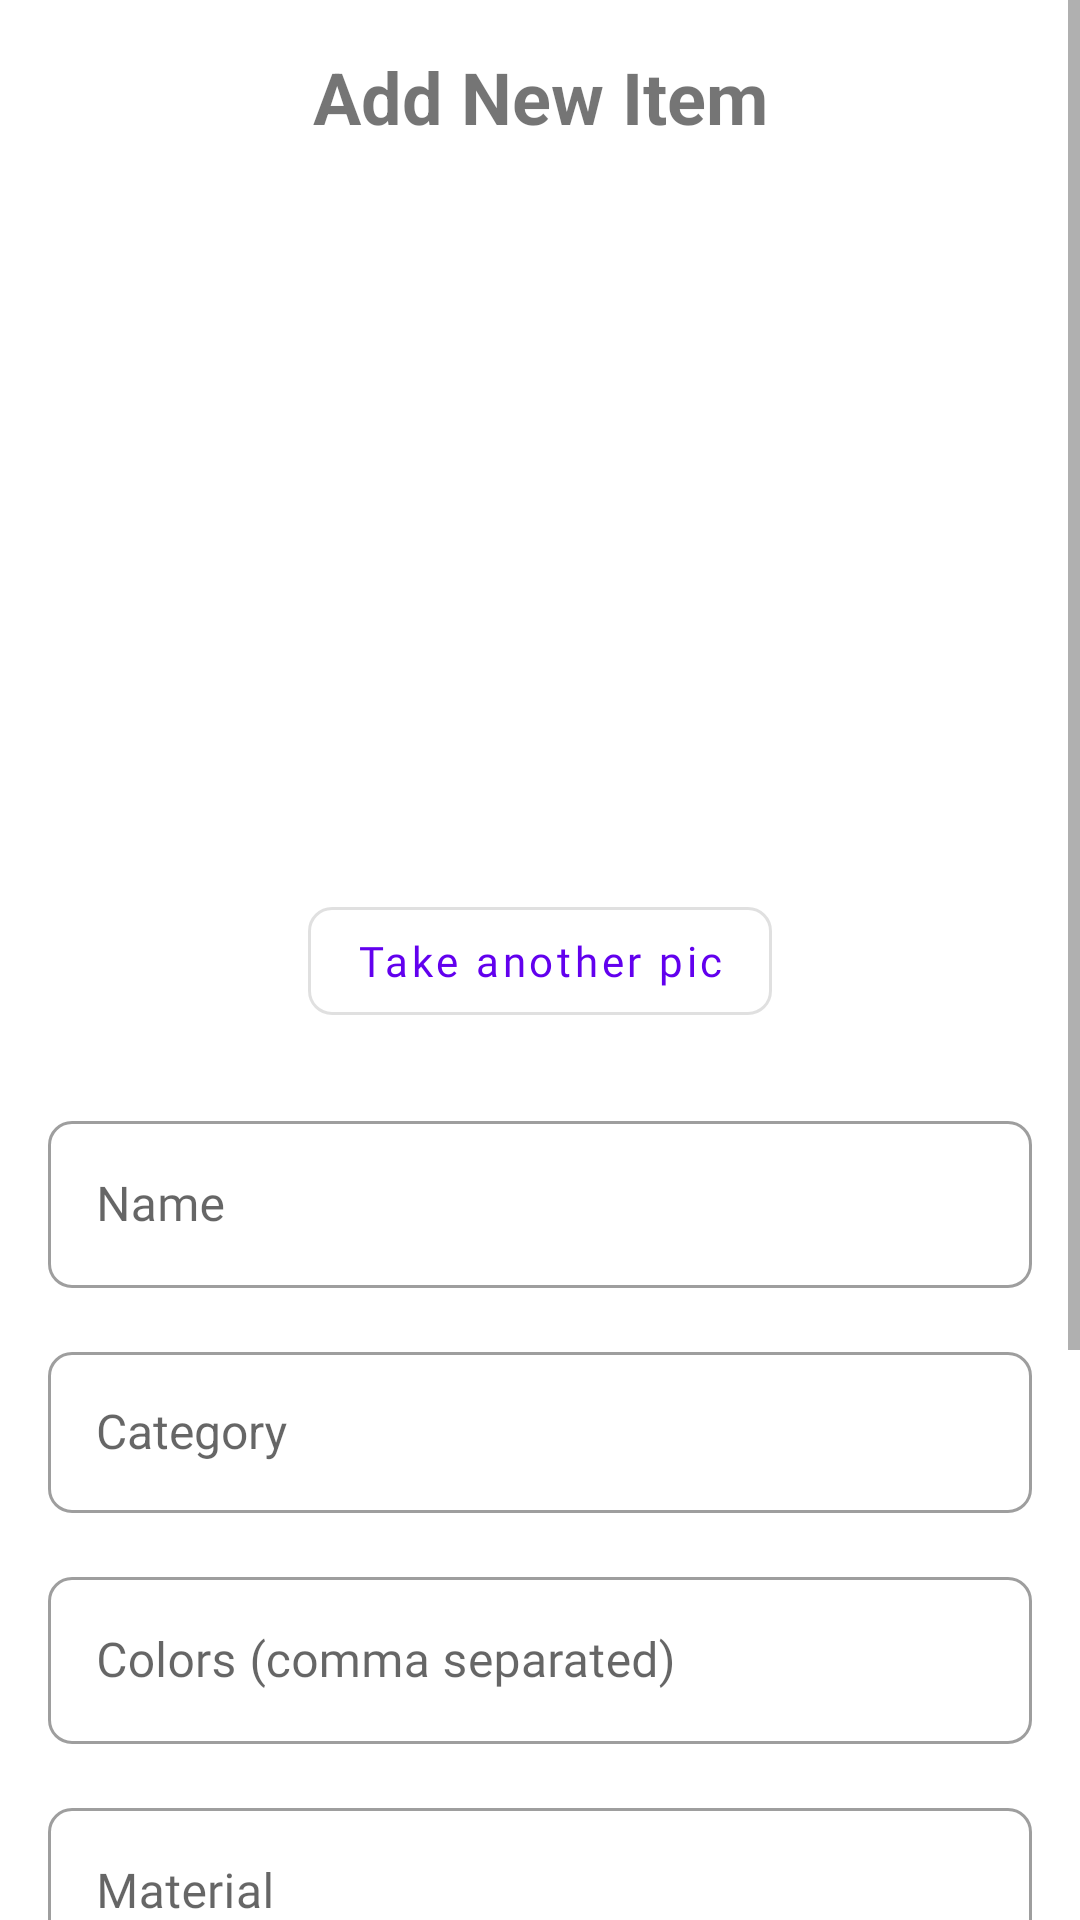

Reconstruct the res/layout file that produces this screen, plus the resources it refers to.
<!-- AndroidManifest.xml: application theme Theme.AuarAI -->
<!-- res/layout/activity_add_item.xml -->
<?xml version="1.0" encoding="utf-8"?>
<ScrollView xmlns:android="http://schemas.android.com/apk/res/android"
    xmlns:app="http://schemas.android.com/apk/res-auto"
    xmlns:tools="http://schemas.android.com/tools"
    android:layout_width="match_parent"
    android:layout_height="match_parent"
    android:background="@color/white"
    tools:context=".fragments.wardrobe.AddItemActivity">

    <LinearLayout
        android:layout_width="match_parent"
        android:layout_height="wrap_content"
        android:orientation="vertical"
        android:padding="16dp">

        <TextView
            android:layout_width="match_parent"
            android:layout_height="wrap_content"
            android:text="Add New Item"
            android:textSize="24sp"
            android:textStyle="bold"
            android:gravity="center"
            android:layout_marginBottom="24dp"/>

        <ImageView
            android:id="@+id/imageView"
            android:layout_width="200dp"
            android:layout_height="200dp"
            android:layout_gravity="center"
            android:layout_marginBottom="24dp"
            android:scaleType="centerCrop"
            android:contentDescription="Item image"/>

        <com.google.android.material.button.MaterialButton
            android:id="@+id/btnAgain"
            android:layout_width="wrap_content"
            android:layout_height="wrap_content"
            android:layout_gravity="center"
            android:text="Take another pic"
            android:layout_marginBottom="24dp"
            style="@style/Widget.MaterialComponents.Button.OutlinedButton"/>

        <com.google.android.material.textfield.TextInputLayout
            android:layout_width="match_parent"
            android:layout_height="wrap_content"
            android:layout_marginBottom="16dp"
            style="@style/Widget.MaterialComponents.TextInputLayout.OutlinedBox">

            <com.google.android.material.textfield.TextInputEditText
                android:id="@+id/etName"
                android:layout_width="match_parent"
                android:layout_height="wrap_content"
                android:hint="Name"
                android:inputType="text"/>
        </com.google.android.material.textfield.TextInputLayout>


        <com.google.android.material.textfield.TextInputLayout
            android:id="@+id/tilCategory"
            android:layout_width="match_parent"
            android:layout_height="wrap_content"
            android:layout_marginBottom="16dp"
            style="@style/Widget.MaterialComponents.TextInputLayout.OutlinedBox">

            <AutoCompleteTextView
                android:id="@+id/actvCategory"
                android:layout_width="match_parent"
                android:layout_height="wrap_content"
                android:hint="Category"
                android:inputType="text"
                android:maxLines="1"
                android:padding="16dp"
                android:textSize="16sp"
                android:completionThreshold="1"/>
        </com.google.android.material.textfield.TextInputLayout>

        <com.google.android.material.textfield.TextInputLayout
            android:layout_width="match_parent"
            android:layout_height="wrap_content"
            android:layout_marginBottom="16dp"
            style="@style/Widget.MaterialComponents.TextInputLayout.OutlinedBox">

            <com.google.android.material.textfield.TextInputEditText
                android:id="@+id/etColors"
                android:layout_width="match_parent"
                android:layout_height="wrap_content"
                android:hint="Colors (comma separated)"
                android:inputType="text"/>
        </com.google.android.material.textfield.TextInputLayout>

        <com.google.android.material.textfield.TextInputLayout
            android:layout_width="match_parent"
            android:layout_height="wrap_content"
            android:layout_marginBottom="16dp"
            style="@style/Widget.MaterialComponents.TextInputLayout.OutlinedBox">

            <com.google.android.material.textfield.TextInputEditText
                android:id="@+id/etMaterial"
                android:layout_width="match_parent"
                android:layout_height="wrap_content"
                android:hint="Material"
                android:inputType="text"/>
        </com.google.android.material.textfield.TextInputLayout>

        <com.google.android.material.textfield.TextInputLayout
            android:layout_width="match_parent"
            android:layout_height="wrap_content"
            android:layout_marginBottom="16dp"
            style="@style/Widget.MaterialComponents.TextInputLayout.OutlinedBox">

            <com.google.android.material.textfield.TextInputEditText
                android:id="@+id/etTags"
                android:layout_width="match_parent"
                android:layout_height="wrap_content"
                android:hint="Tags (comma separated)"
                android:inputType="text"/>
        </com.google.android.material.textfield.TextInputLayout>

        <com.google.android.material.textfield.TextInputLayout
            android:layout_width="match_parent"
            android:layout_height="wrap_content"
            android:layout_marginBottom="24dp"
            style="@style/Widget.MaterialComponents.TextInputLayout.OutlinedBox">

            <com.google.android.material.textfield.TextInputEditText
                android:id="@+id/etOccasions"
                android:layout_width="match_parent"
                android:layout_height="wrap_content"
                android:hint="Occasions (comma separated)"
                android:inputType="text"/>
        </com.google.android.material.textfield.TextInputLayout>

        <com.google.android.material.button.MaterialButton
            android:id="@+id/btnSave"
            android:layout_width="match_parent"
            android:layout_height="wrap_content"
            android:text="Save Item"
            android:padding="12dp"
            android:textSize="16sp"/>

    </LinearLayout>
</ScrollView>
<!-- resources referenced by this layout -->
<resources>
  <color name="white">#FFFFFFFF</color>
  <color name="primary_color">#FF6200EE</color>
  <color name="primary_variant">#FF3700B3</color>
  <color name="on_primary_light">#FFFFFFFF</color>
  <color name="secondary_color">#FF03DAC5</color>
  <color name="secondary_variant">#FF018786</color>
  <color name="on_secondary_light">#FF000000</color>
  <color name="background_light">#FFFFFFFF</color>
  <color name="surface_light">#FFFFFFFF</color>
  <color name="on_background_light">#FF000000</color>
  <color name="on_surface_light">#FF000000</color>
  <color name="error_light">#FFB00020</color>
  <color name="on_error_light">#FFFFFFFF</color>
  <color name="text_primary_light">#DE000000</color>
  <color name="text_secondary_light">#99000000</color>
  <color name="text_hint_light">#61000000</color>
  <color name="card_background_light">#FFFFFFFF</color>
  <color name="divider_light">#1F000000</color>
  <color name="ripple_light">#1F000000</color>
  <style name="ShapeAppearance.AuarAI.SmallComponent" parent="ShapeAppearance.MaterialComponents.SmallComponent">
          <item name="cornerFamily">rounded</item>
          <item name="cornerSize">8dp</item>
      </style>
  <style name="ShapeAppearance.AuarAI.MediumComponent" parent="ShapeAppearance.MaterialComponents.MediumComponent">
          <item name="cornerFamily">rounded</item>
          <item name="cornerSize">12dp</item>
      </style>
  <style name="ShapeAppearance.AuarAI.LargeComponent" parent="ShapeAppearance.MaterialComponents.LargeComponent">
          <item name="cornerFamily">rounded</item>
          <item name="cornerSize">16dp</item>
      </style>
  <style name="TextAppearance.AuarAI.Headline5" parent="TextAppearance.MaterialComponents.Headline5">
          <item name="fontFamily">@font/roboto</item>
          <item name="android:fontFamily">@font/roboto</item>
          <item name="android:textSize">24sp</item>
      </style>
  <style name="TextAppearance.AuarAI.Headline6" parent="TextAppearance.MaterialComponents.Headline6">
          <item name="fontFamily">@font/roboto</item>
          <item name="android:fontFamily">@font/roboto</item>
          <item name="android:textSize">20sp</item>
      </style>
  <style name="TextAppearance.AuarAI.Subtitle1" parent="TextAppearance.MaterialComponents.Subtitle1">
          <item name="fontFamily">@font/roboto</item>
          <item name="android:fontFamily">@font/roboto</item>
          <item name="android:textSize">16sp</item>
      </style>
  <style name="TextAppearance.AuarAI.Subtitle2" parent="TextAppearance.MaterialComponents.Subtitle2">
          <item name="fontFamily">@font/roboto</item>
          <item name="android:fontFamily">@font/roboto</item>
          <item name="android:textSize">14sp</item>
      </style>
  <style name="TextAppearance.AuarAI.Body1" parent="TextAppearance.MaterialComponents.Body1">
          <item name="fontFamily">@font/roboto</item>
          <item name="android:fontFamily">@font/roboto</item>
          <item name="android:textSize">16sp</item>
      </style>
  <style name="TextAppearance.AuarAI.Body2" parent="TextAppearance.MaterialComponents.Body2">
          <item name="fontFamily">@font/roboto</item>
          <item name="android:fontFamily">@font/roboto</item>
          <item name="android:textSize">14sp</item>
      </style>
  <style name="TextAppearance.AuarAI.Caption" parent="TextAppearance.MaterialComponents.Caption">
          <item name="fontFamily">@font/roboto</item>
          <item name="android:fontFamily">@font/roboto</item>
          <item name="android:textSize">12sp</item>
      </style>
  <style name="TextAppearance.AuarAI.Overline" parent="TextAppearance.MaterialComponents.Overline">
          <item name="fontFamily">@font/roboto</item>
          <item name="android:fontFamily">@font/roboto</item>
          <item name="android:textSize">10sp</item>
      </style>
</resources>
